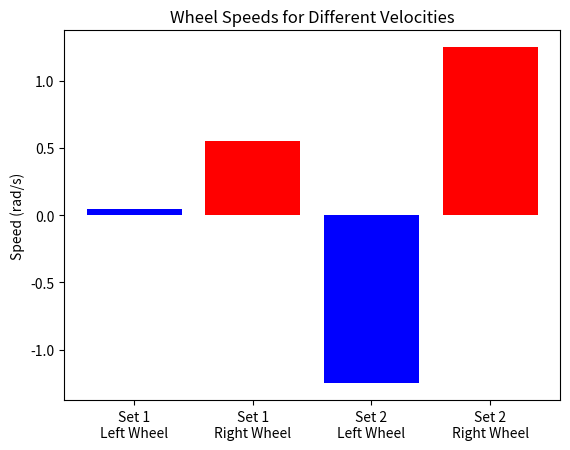

The matplotlib source for this figure:
import matplotlib.pyplot as plt

def calculate_wheel_speeds(v, omega, wheel_radius, robot_width):
    """
    Calculate the speeds of the left and right wheels of a differential drive robot.
    """
    v_left = (v - (omega * robot_width / 2)) / wheel_radius
    v_right = (v + (omega * robot_width / 2)) / wheel_radius
    return v_left, v_right

def plot_wheel_speeds(velocities, wheel_radius, robot_width):
    """
    Plot the wheel speeds of the differential drive robot for different velocities.
    """
    fig, ax = plt.subplots()
    
    for i, (v, omega) in enumerate(velocities):
        # Calculate wheel speeds
        left_speed, right_speed = calculate_wheel_speeds(v, omega, wheel_radius, robot_width)
        
        # Plotting the wheel speeds
        ax.bar(f'Set {i+1}\nLeft Wheel', left_speed, color='blue')
        ax.bar(f'Set {i+1}\nRight Wheel', right_speed, color='red')
    
    ax.set_title('Wheel Speeds for Different Velocities')
    ax.set_ylabel('Speed (rad/s)')
    plt.show()

# Parameters
wheel_radius = 0.1  # Radius of the wheels in meters
robot_width = 0.5   # Distance between the wheels in meters

# Velocities to test
velocities = [
    (0.03, 0.1),  # v = 0.03 m/s, omega = 0.1 rad/s
    (0, 0.5)      # v = 0 m/s, omega = 0.5 rad/s
]

plot_wheel_speeds(velocities, wheel_radius, robot_width)
